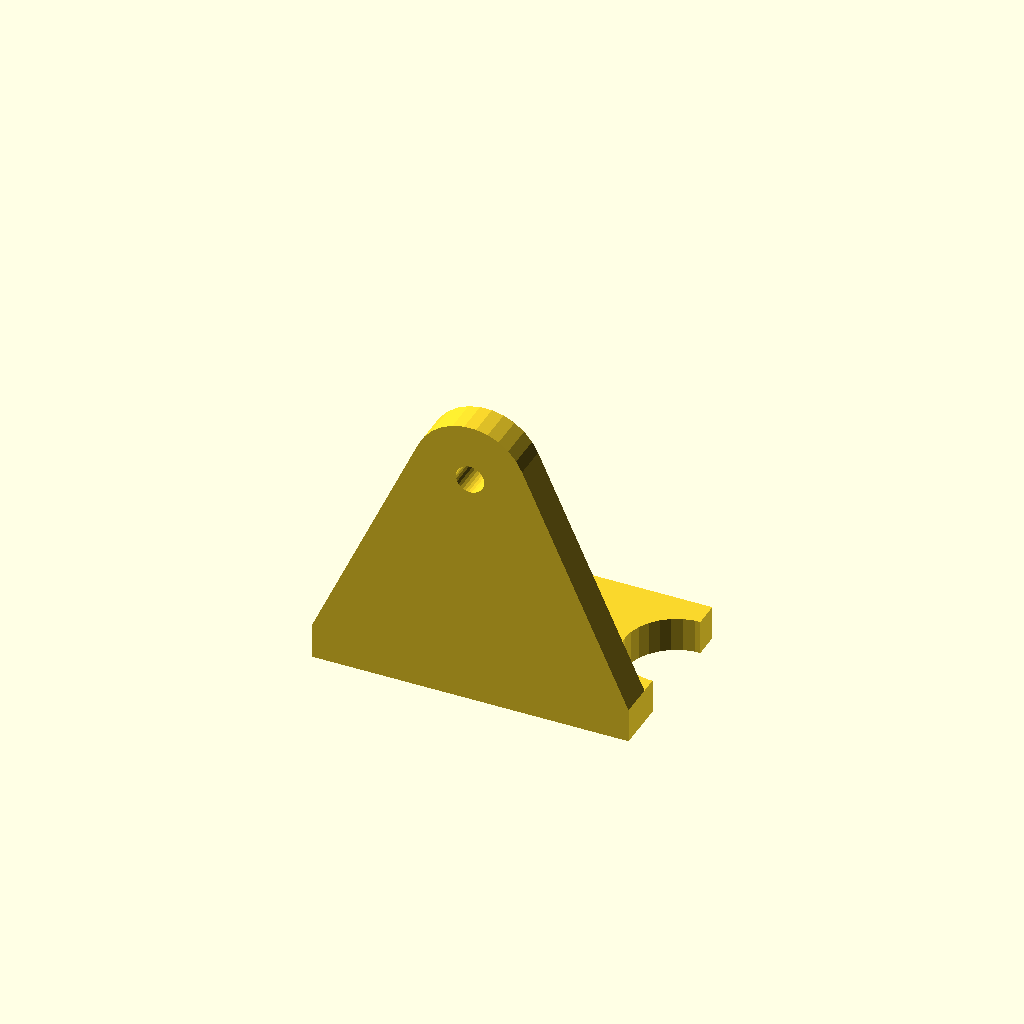
Cell 1: the model at its default parameters.
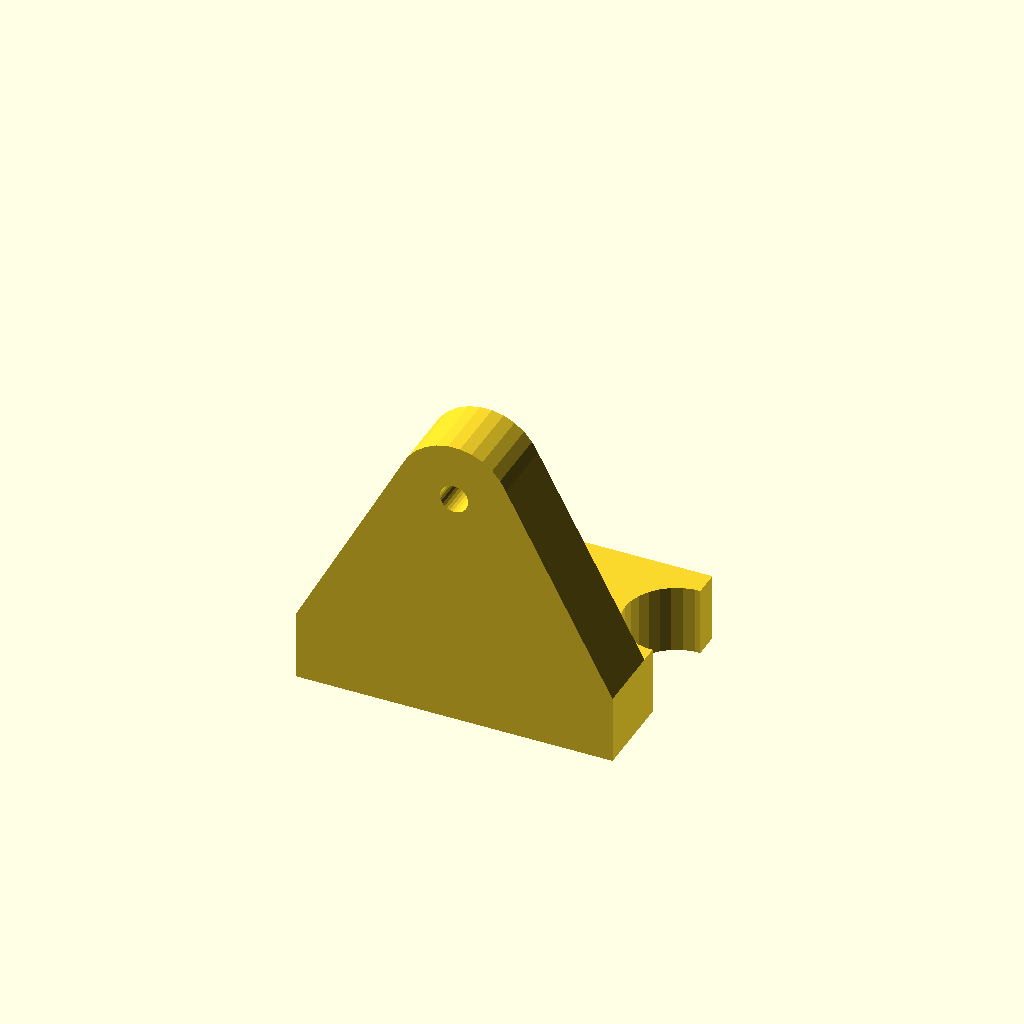
Cell 2: plate_thickness = 8 (everything else at default).
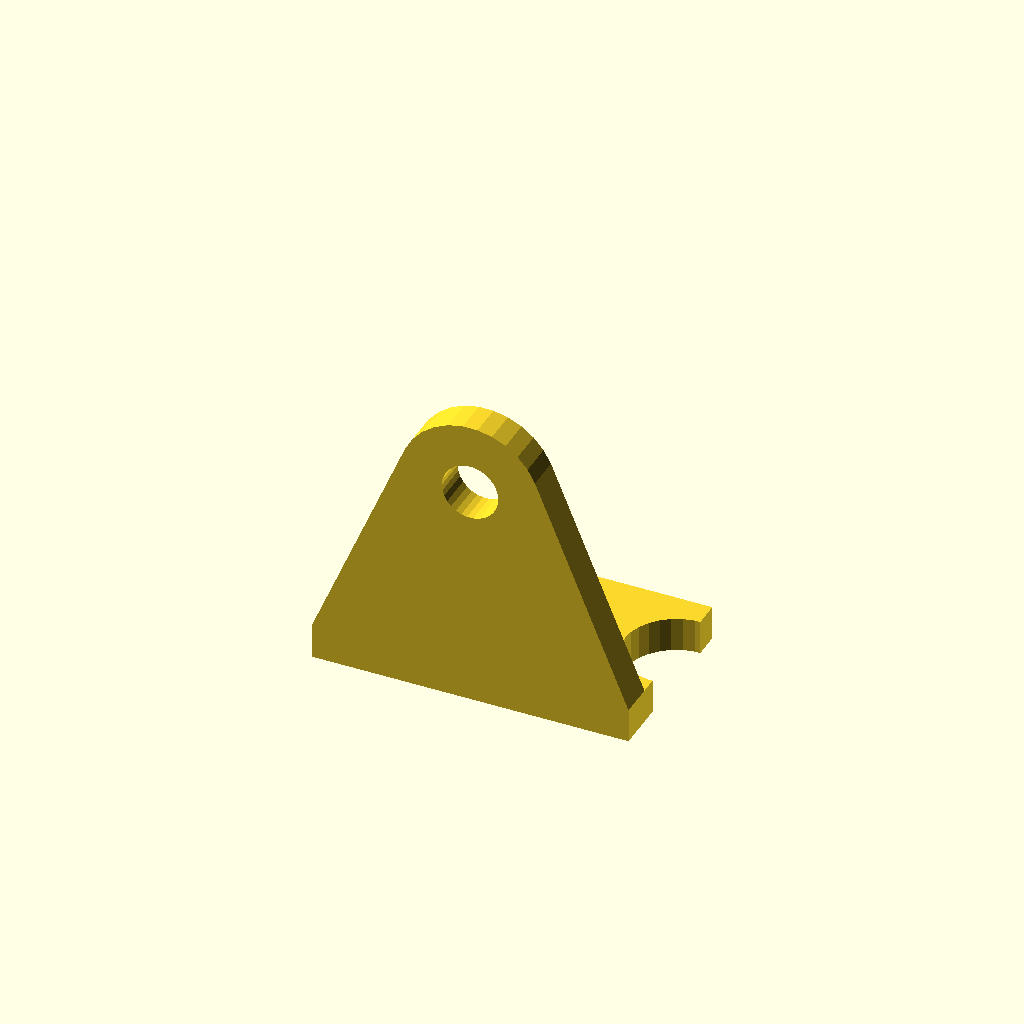
Cell 3: hole_diameter = 6.6 (everything else at default).
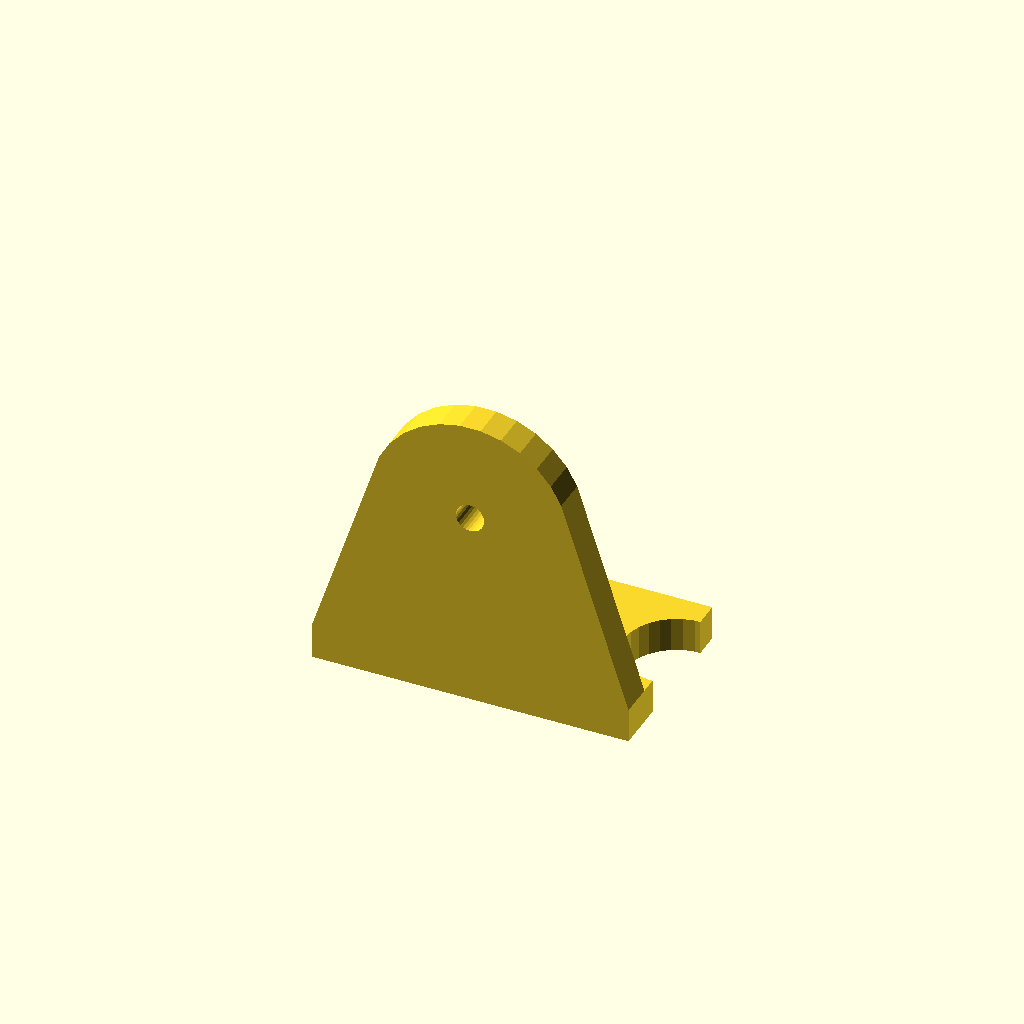
Cell 4 — top_margin set to 10, the other parameters unchanged.
One fixed orthographic camera (rotation 55°, 0°, 25°; colour scheme Cornfield) for every cell.
Source of the model, inputs/thingiverse/files/thing-317518/Customizable-Plier-Holder/plierholder.scad:
// Customizable Plier Holder
// preview[view:south]

// Thickness of hangar, base, and brace (if enabled).
plate_thickness = 4;

// Diameter of hole in hangar.
hole_diameter = 3.3;

// Size of border around hangar hole.
top_margin = 5;

// Size of border in front of handle hole.
front_margin = 3;

// Height from bottom of base to top of hangar.
total_height = 35;

// Handle hole diameter. Set slightly larger than actual tool handle diameter.
handle_diameter = 12;

// Distance between handle holes. Measured from inner edges.
handle_spacing = 25; 

// Distance between hangar and handle holes. Increase to permit more clearance between tool and hangar.
handle_clearance = 2;

// If enabled, include a brace between the hangar and the base.
reinforce = 1; // [0:Disabled, 1:Enabled]

/* [Hidden] */

hole_radius = hole_diameter / 2;
handle_radius = handle_diameter / 2;
base_width = handle_diameter + handle_spacing;
base_depth = handle_diameter + front_margin + handle_clearance;
hole_height = total_height - top_margin - hole_radius;
$fn = 30;


union() {
	Hangar();
	Base();
	if (reinforce == 1) {
		Brace();
	}
}

module Brace() {
	assign(
			size = min(hole_height - hole_radius - plate_thickness - top_margin,
			base_depth)) {
		// - 0.0001 is a stupid fudge to circumvent some coincident plane issue
		translate([plate_thickness / 2, 0, plate_thickness - 0.0001])
		rotate([0, -90, 0])
		linear_extrude(height=plate_thickness)
		difference() {
			square([size, size]);
			translate([size, size]) circle(r=size, $fn=36);
		}	
	}
}

module Hangar() {
	rotate([90, 0, 0])
	linear_extrude(height=plate_thickness)
	difference() {

		hull() {
			translate([0, hole_height, 0])
			circle(r=hole_radius + top_margin);
	
			translate([-base_width/2, 0, 0])
			square([base_width, plate_thickness]);
		}
	
		translate([0, hole_height, 0])
		circle(r=hole_radius);
	}
}

module Base() {
	linear_extrude(height=plate_thickness)
	difference() {	
		translate([-base_width/2, 0, 0])
		square([base_width, base_depth]);	

		translate([-base_width/2, handle_clearance + handle_radius, 0])
		circle(r=handle_diameter / 2);

		translate([base_width/2, handle_clearance + handle_radius, 0])
		circle(r=handle_diameter / 2);
	}
}
Parameter table extracted from the source (name, type, default, range or options):
plate_thickness: number, default 4
hole_diameter: number, default 3.3
top_margin: number, default 5
front_margin: number, default 3
total_height: number, default 35
handle_diameter: number, default 12
handle_spacing: number, default 25
handle_clearance: number, default 2
reinforce: number, default 1, options 0, 1
